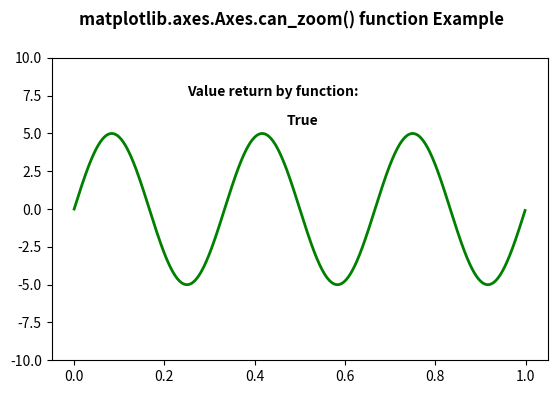

The matplotlib source for this figure:
# Implementation of matplotlib function
import numpy as np
import matplotlib.pyplot as plt
from matplotlib.widgets import Slider, Button, RadioButtons

fig, ax1 = plt.subplots()
plt.subplots_adjust(bottom=0.25)
t = np.arange(0.0, 1.0, 0.001)
a0 = 5
f0 = 3
delta_f = 5.0
s = a0 * np.sin(2 * np.pi * f0 * t)

ax1.plot(t, s, lw=2, color='green')
ax1.set_ymargin(0.5)

w = ax1.can_zoom()

ax1.text(0.25, 7.5, "Value return by function:",
         fontweight="bold")
ax1.text(0.47, 5.6, w, fontweight="bold")

fig.suptitle('matplotlib.axes.Axes.can_zoom() function \
Example\n\n', fontweight="bold")

plt.show()
